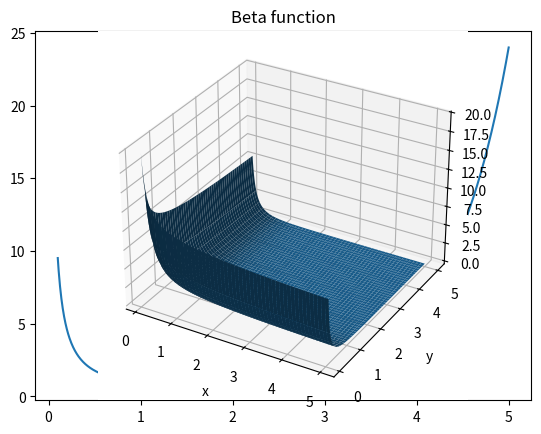

Source code (Python): (Note: this script raises an exception after producing the figure.)
import numpy as np
import matplotlib as mpl
import matplotlib.pyplot as plt
from mpl_toolkits.mplot3d import Axes3D

from scipy import special as sc

x = np.linspace(0.1,5,1000)
y = sc.gamma(x)
plt.plot(x,y); # in jupyter it does not produce output

X, Y = np.meshgrid(x, x)
Z = sc.beta(X, Y)
ax = plt.axes(projection='3d')
ax.plot_surface(X, Y, Z,)
ax.set_title('Beta function')
ax.set_xlabel('x')
ax.set_ylabel('y');

from scipy import integrate

import math
integrate.quad(np.sin, 0, math.pi/2)

integrate.quad(lambda x: np.exp(-x) , 0, np.inf)

# ...Warning
integrate.quad(lambda x: x , 0, np.inf)

func1 = lambda x,z: x*x*z
integrate.dblquad(func1, 0, 1, 0, 5)  # boundaries for x are 0, 5

func2 = lambda x,z: x*z
integrate.dblquad(func2, 0, 1, lambda z: 1+z, lambda z: 5-z)

integrate.nquad(func1, [[0,5], [0, 1]])   # reverse order than dblquad

integrate.nquad(func2, [lambda z: [1+z, 5-z], [0,1]])

aux = np.linspace(0, math.pi/2, 1000)
x = np.sin(aux)
integrate.trapz(x)  # ...default dx = 1.0

aux = np.linspace(0, math.pi/2, 1000)
x = np.sin(aux)
integrate.trapz(x, aux)

integrate.simps(x, aux)

1.0 - integrate.simps(x, aux) < 1.0 - integrate.trapz(x, aux)

func = lambda x,y: np.vstack((y[1], -np.exp(y[0])))

mesh = np.linspace(0, 1, 100)
bc = lambda x,y: np.array([x[0], y[0]])

y = np.zeros((2, mesh.size))   # length of y in func is 2 

res = integrate.solve_bvp(func, bc, mesh, y)

plt.plot(mesh, res.sol(mesh)[0]);

from scipy.interpolate import interp1d

n = 10
x = np.linspace(0, 2*math.pi, n)
x_new = np.linspace(0, 2*math.pi, 10*n)
y = np.sin(x)
f1 = interp1d(x, y)
f2 = interp1d(x, y, kind='quadratic')
plt.plot(x, y, 'o', x_new, f1(x_new), x_new, f2(x_new), '--')
plt.legend(['data', 'linear', 'quadratic']);

f1 = interp1d(x, y, kind='nearest')
f2 = interp1d(x, y, kind='previous')
f3 = interp1d(x, y, kind='next')
plt.plot(x, y, 'o', x_new, f1(x_new), x_new, f2(x_new), '--', x_new, f3(x_new), ':')
plt.legend(['data', 'nearest', 'previous', 'next']);

from scipy.interpolate import griddata
x, y = np.mgrid[0:1:100j, 0:1:100j]
points = np.random.rand(1000, 2)           # decrease it to 100
def func(x, y):
    xs, ys = 0.5, 0.5
    R = 1
    return (xs-x)*(xs-x) + (ys-y)*(ys-y) - R*R
values = func(points[:,0], points[:,1])
f1 = griddata(points, values, (x, y))
plt.plot(points[:,0], points[:,1], 'k+')
plt.imshow(f1, extent=(0,1,0,1))
plt.colorbar();

from scipy.stats import norm
from scipy.stats import gamma

rvn = norm(loc=5, scale=3)
rvg = gamma(loc=5, scale=3, a=2)

x = np.linspace(0, 10, 1000)
plt.plot(x, rvn.cdf(x), x, rvg.cdf(x))
plt.legend(['norm', 'gamma']);

rvn.cdf([0,5,10])

plt.plot(x, rvn.pdf(x), x, rvg.pdf(x))
plt.legend(['norm', 'gamma']);

rvn.pdf([0,5,10])

plt.plot(x, rvn.ppf(x), x, rvg.ppf(x))
plt.legend(['norm', 'gamma']);

rvn.ppf([0, 0.5, 1])

print('norm:  {}\ngamma: {}\n'.format(rvn.mean(), rvg.mean()))

print('norm:  {}\ngamma: {}\n'.format(rvn.var(), rvg.var()))

print('norm:  {}\ngamma: {}\n'.format(rvn.stats(), rvg.stats()))

x2 = np.linspace(0, 10, 100)
plt.plot(x2, gamma(loc=0, scale=1, a=2).pdf(x2), 'k+', x, rvg.pdf((3*x+5)),  x, 3*rvg.pdf((3*x+5)),  )
plt.legend(['std', 'trans', 'trans + scale']);

print('norm:  {}\ngamma: {}\n'.format(rvn.std(), rvg.std()))

print('norm:  {}\ngamma: {}\n'.format(rvn.moment(1), rvg.moment(1)))

rvn.rvs(5)

rvn.rvs(5, 12345)

from scipy.stats import binom

rvb = binom(n=15, p=0.5, loc=5)

rvb.stats()

x = np.arange(0, 21)
x_new = np.linspace(0, 20, 1000)
F = interp1d(x, rvb.cdf(x), kind='previous')
plt.plot(x_new, F(x_new));

rvb.cdf([0, 1, 2, 3, 4, 5, 6])

x = np.arange(0, 21)
plt.plot(x, rvb.pmf(x), 'o');

x = np.arange(5, 21)
rvb.ppf(rvb.cdf(x))

rvb.ppf(rvb.cdf(x)+1e-10)

from scipy import stats

class MineDis(stats.rv_continuous):
    def _pdf(self, x):
        return np.where((-1 < x) & (x < 1), 0.5, 0)

rvd = MineDis()
rvd.cdf(np.arange(-3, 3, 0.5))

rvd.pdf(np.arange(-3, 3, 0.5))

integrate.quad(rvd.pdf, -1, 1)